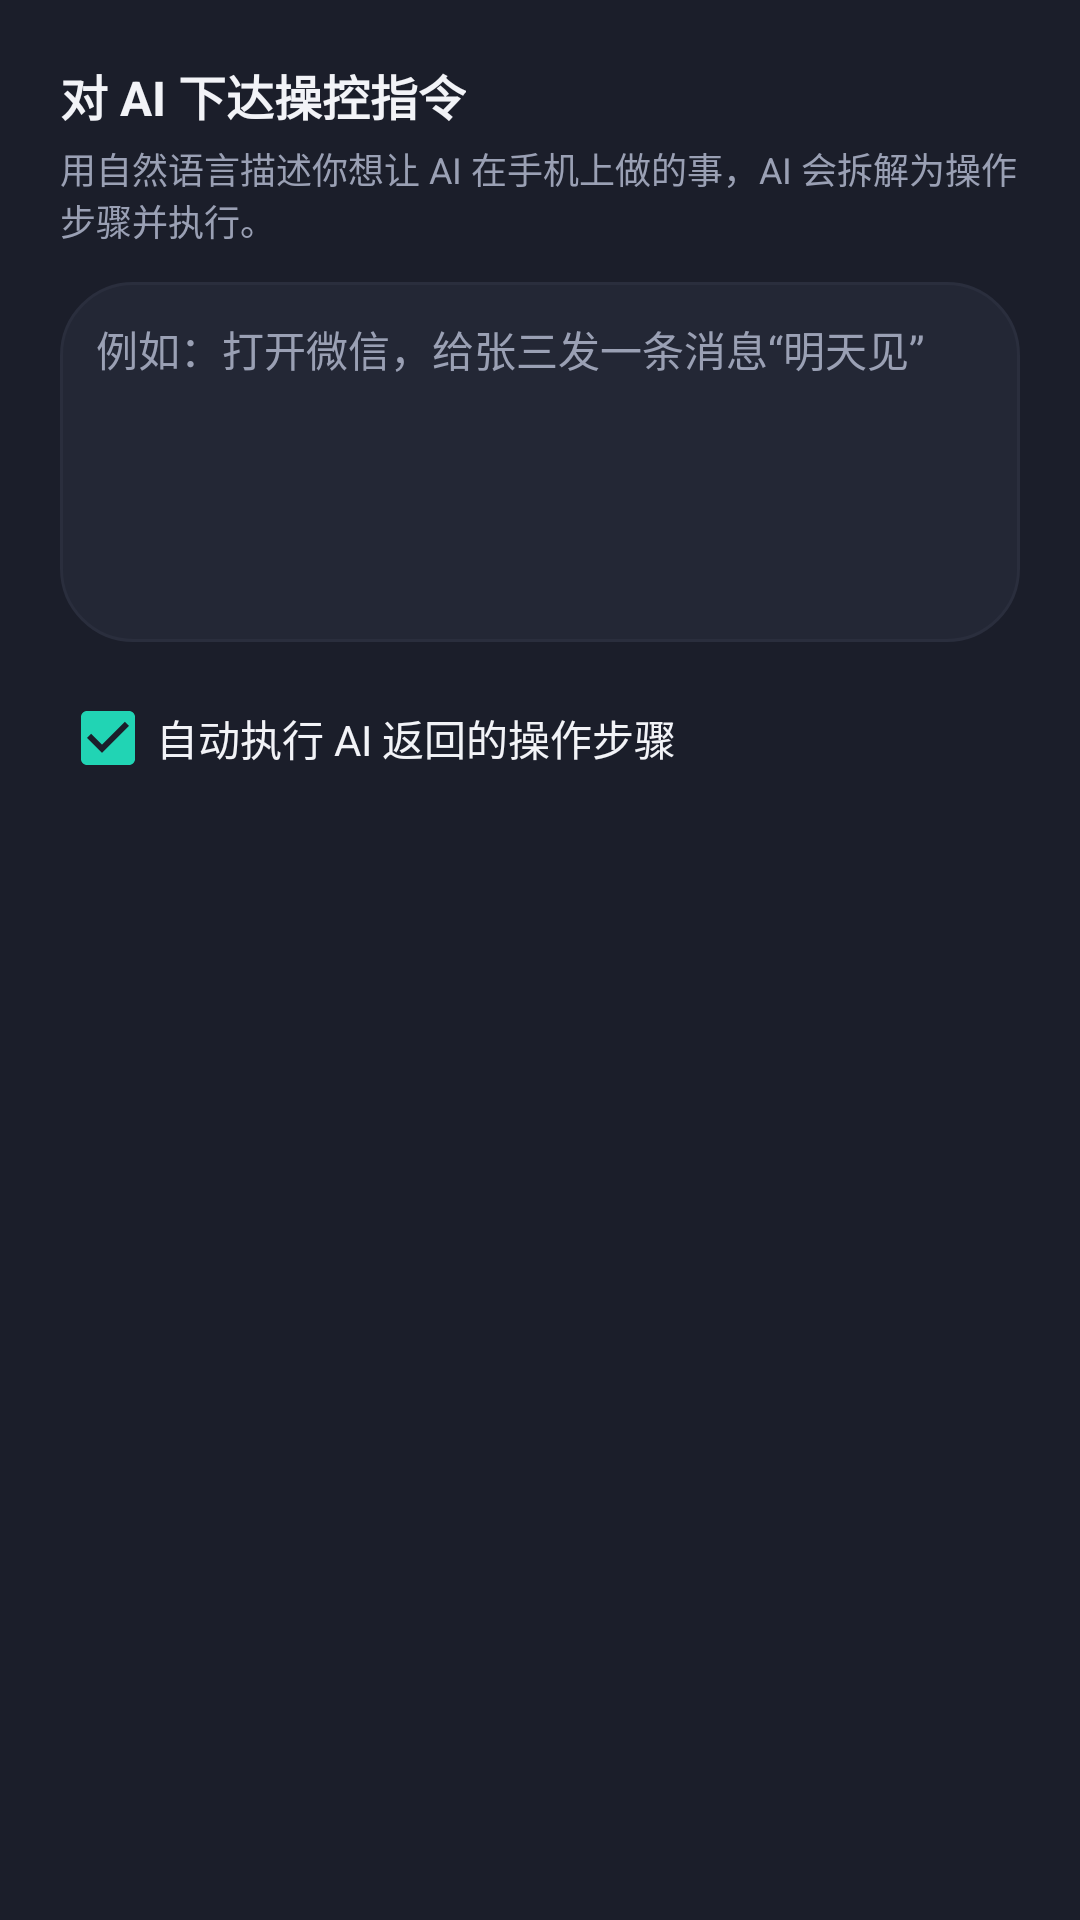

Produce the Android XML layout that renders to this screen, including the resource entries it uses.
<!-- AndroidManifest.xml: application theme Theme.AgentController -->
<!-- res/layout/dialog_command.xml -->
<?xml version="1.0" encoding="utf-8"?>
<LinearLayout xmlns:android="http://schemas.android.com/apk/res/android"
    android:layout_width="match_parent"
    android:layout_height="wrap_content"
    android:orientation="vertical"
    android:padding="20dp"
    android:background="@color/bg_card">

    <TextView
        android:layout_width="wrap_content"
        android:layout_height="wrap_content"
        android:text="对 AI 下达操控指令"
        android:textColor="@color/text_main"
        android:textSize="16sp"
        android:textStyle="bold" />

    <TextView
        android:layout_width="wrap_content"
        android:layout_height="wrap_content"
        android:layout_marginTop="4dp"
        android:text="用自然语言描述你想让 AI 在手机上做的事，AI 会拆解为操作步骤并执行。"
        android:textColor="@color/text_sub"
        android:textSize="12sp" />

    <EditText
        android:id="@+id/cmdEdit"
        android:layout_width="match_parent"
        android:layout_height="120dp"
        android:layout_marginTop="12dp"
        android:background="@drawable/bg_search_bar"
        android:gravity="top|start"
        android:hint="例如：打开微信，给张三发一条消息“明天见”"
        android:padding="12dp"
        android:textColor="@color/text_main"
        android:textColorHint="@color/text_sub"
        android:textSize="14sp" />

    <CheckBox
        android:id="@+id/autoExecCheck"
        android:layout_width="wrap_content"
        android:layout_height="wrap_content"
        android:layout_marginTop="8dp"
        android:checked="true"
        android:text="自动执行 AI 返回的操作步骤"
        android:textColor="@color/text_main" />
</LinearLayout>
<!-- resources referenced by this layout -->
<resources>
  <color name="bg_card">#1B1E2A</color>
  <color name="text_main">#F2F3F7</color>
  <color name="text_sub">#9AA0B4</color>
  <!-- drawable bg_search_bar (drawable) -->
  <?xml version="1.0" encoding="utf-8"?>
  <shape xmlns:android="http://schemas.android.com/apk/res/android" android:shape="rectangle">
      <solid android:color="@color/bg_card_alt" />
      <corners android:radius="24dp" />
      <stroke android:width="1dp" android:color="@color/divider" />
  </shape>
  <style name="Theme.AgentController" parent="Theme.MaterialComponents.DayNight.NoActionBar">
          <item name="colorPrimary">@color/brand_primary</item>
          <item name="colorPrimaryVariant">@color/brand_primary_dark</item>
          <item name="colorOnPrimary">@color/white</item>
          <item name="colorSecondary">@color/brand_accent</item>
          <item name="colorOnSecondary">@color/black</item>
          <item name="android:statusBarColor" tools:targetApi="l">@color/bg_dark</item>
          <item name="android:navigationBarColor">@color/bg_dark</item>
          <item name="android:windowBackground">@color/bg_dark</item>
      </style>
  <color name="bg_card_alt">#232735</color>
  <color name="divider">#2A2E3D</color>
  <color name="brand_primary">#5B6CFF</color>
  <color name="brand_primary_dark">#3F4FD8</color>
  <color name="white">#FFFFFFFF</color>
  <color name="brand_accent">#21D4B4</color>
  <color name="black">#FF000000</color>
  <color name="bg_dark">#0F1117</color>
</resources>
